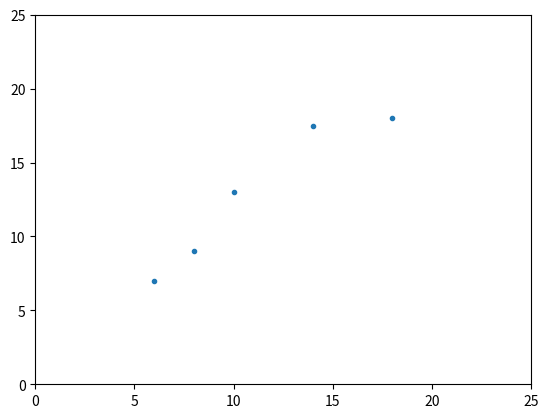

Here is the Python script that generated this plot:
#!/usr/bin/python3

import numpy as np
import matplotlib.pyplot as plt

X = np.array([[6], [8], [10], [14], [18]])
Y = [7,9,13,17.5,18]

plt.plot(X,Y, '.')
plt.axis([0, 25, 0, 25])
plt.show()
